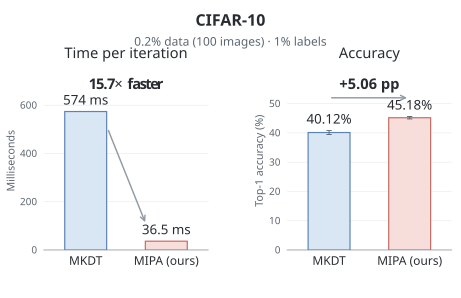

The file beside this chart, header and first rows:
method, accuracy_percent, std_percent, probes, optimization_seconds, iterations, seconds_per_iteration
MKDT, 40.12, 0.6727, 6, 2869, 5000, 0.5738
MIPA, 45.18, 0.4067, 5, 365.0, 10000, 0.0365
